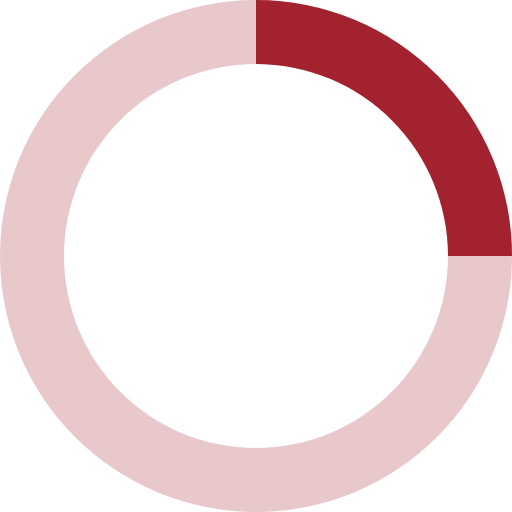
t = 0.00 s
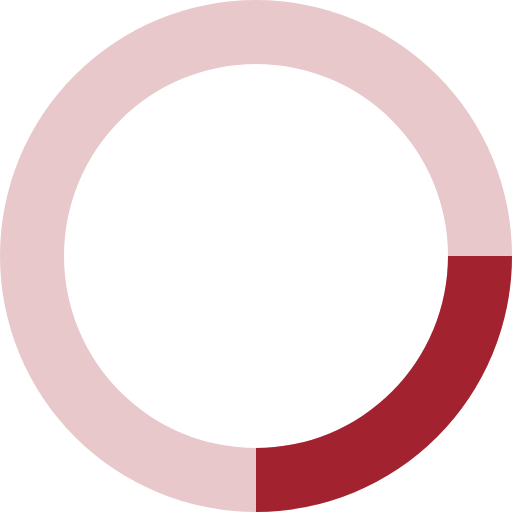
t = 0.20 s
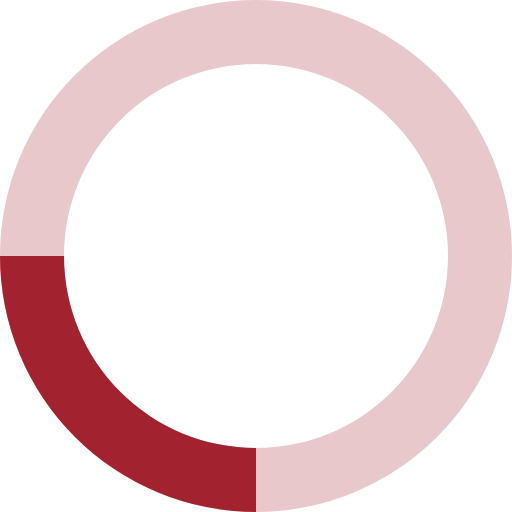
t = 0.40 s
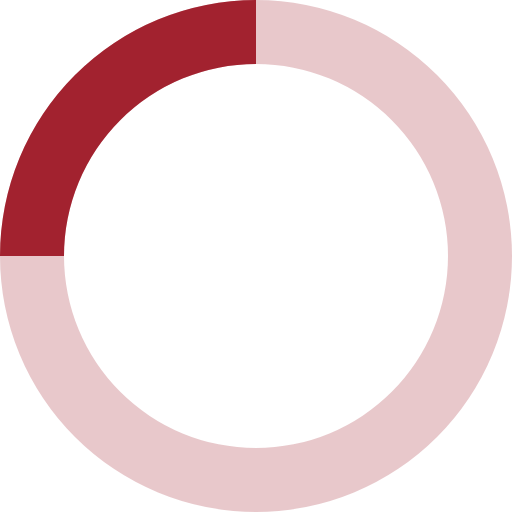
t = 0.60 s

The animated SVG that drew these frames (rendered in a browser with its animation timeline set to each time). Animation: 1 SMIL element (animateTransform=1); one cycle of 0.80 s, repeats indefinitely.

<svg xmlns="http://www.w3.org/2000/svg" viewBox="0 0 32 32" width="32" height="32" fill="#a2222f">
  <path opacity=".25" d="M16 0 A16 16 0 0 0 16 32 A16 16 0 0 0 16 0 M16 4 A12 12 0 0 1 16 28 A12 12 0 0 1 16 4"/>
  <path d="M16 0 A16 16 0 0 1 32 16 L28 16 A12 12 0 0 0 16 4z">
    <animateTransform attributeName="transform" type="rotate" from="0 16 16" to="360 16 16" dur="0.8s" repeatCount="indefinite" />
  </path>
</svg>
